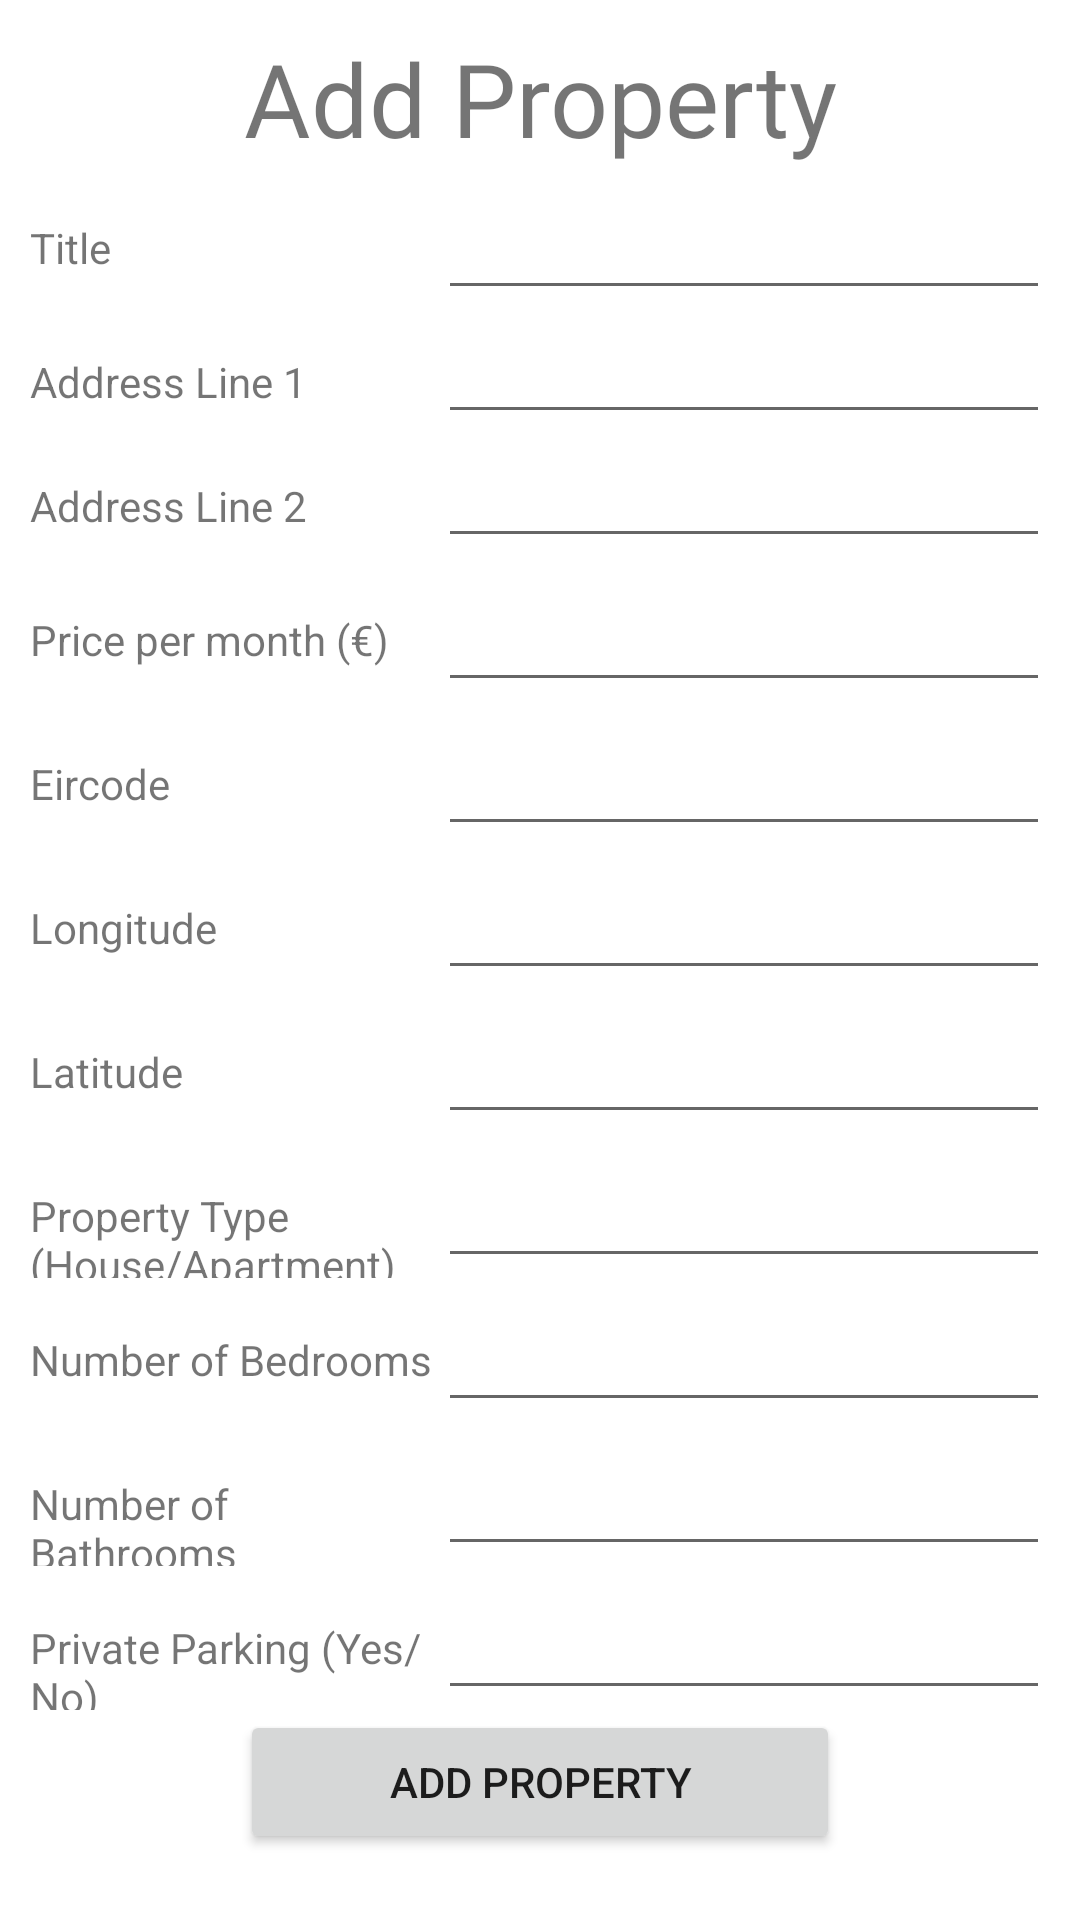

The Android layout XML behind this screen, and the referenced resources:
<!-- AndroidManifest.xml: application theme Theme.Gaff -->
<!-- res/layout/fragment_add_new_property.xml -->
<?xml version="1.0" encoding="utf-8"?>
<androidx.constraintlayout.widget.ConstraintLayout xmlns:android="http://schemas.android.com/apk/res/android"
    xmlns:app="http://schemas.android.com/apk/res-auto"
    xmlns:tools="http://schemas.android.com/tools"
    android:layout_width="match_parent"
    android:layout_height="match_parent"
    tools:context=".LandlordsProperties">

    <LinearLayout
        android:layout_width="match_parent"
        android:layout_height="match_parent"
        android:layout_marginTop="30dp"
        android:gravity="center_horizontal"
        android:layout_margin="10dp"
        android:orientation="vertical">

        <TextView
            android:id="@+id/textView2"
            android:layout_width="match_parent"
            android:layout_height="wrap_content"
            android:fontFamily="@font/lobster_two"
            android:gravity="center"
            android:text="Add Property"
            android:textSize="34sp" />

        <LinearLayout
            android:layout_width="match_parent"
            android:layout_height="wrap_content"
            android:orientation="horizontal">

            <TextView
                android:id="@+id/textView12"
                android:layout_width="0dp"
                android:layout_height="wrap_content"
                android:layout_weight=".40"
                android:text="Title" />

            <EditText
                android:id="@+id/title"
                android:layout_width="0dp"
                android:layout_height="wrap_content"
                android:layout_weight=".60"
                android:ems="10"
                android:minHeight="48dp" />
        </LinearLayout>

        <LinearLayout
            android:layout_width="match_parent"
            android:layout_height="wrap_content"
            android:orientation="horizontal">

            <TextView
                android:id="@+id/textView4"
                android:layout_width="0dp"
                android:layout_height="wrap_content"
                android:layout_weight=".40"
                android:text="Address Line 1" />

            <EditText
                android:id="@+id/editTextTextPostalAddress1"
                android:layout_width="0dp"
                android:layout_height="wrap_content"
                android:layout_weight=".60"
                android:ems="10"
                android:inputType="textPostalAddress" />
        </LinearLayout>

        <LinearLayout
            android:layout_width="match_parent"
            android:layout_height="wrap_content"
            android:orientation="horizontal">

            <TextView
                android:id="@+id/textView5"
                android:layout_width="0dp"
                android:layout_height="wrap_content"
                android:layout_weight=".40"
                android:text="Address Line 2" />

            <EditText
                android:id="@+id/editTextTextPostalAddressLine2"
                android:layout_width="0dp"
                android:layout_height="wrap_content"
                android:layout_weight=".60"
                android:ems="10"
                android:inputType="textPostalAddress" />
        </LinearLayout>

        <LinearLayout
            android:layout_width="match_parent"
            android:layout_height="wrap_content"
            android:orientation="horizontal">

            <TextView
                android:id="@+id/textView3"
                android:layout_width="0dp"
                android:layout_height="wrap_content"
                android:layout_weight=".40"
                android:text="Price per month (€)" />

            <EditText
                android:id="@+id/pricePerMonth"
                android:layout_width="0dp"
                android:layout_height="wrap_content"
                android:layout_weight=".60"
                android:ems="10"
                android:inputType="number"
                android:minHeight="48dp" />
        </LinearLayout>

        <LinearLayout
            android:layout_width="match_parent"
            android:layout_height="wrap_content"
            android:orientation="horizontal">

            <TextView
                android:id="@+id/textView7"
                android:layout_width="0dp"
                android:layout_height="wrap_content"
                android:layout_weight=".40"
                android:text="Eircode" />

            <EditText
                android:id="@+id/eircode"
                android:layout_width="0dp"
                android:layout_height="wrap_content"
                android:layout_weight=".60"
                android:ems="10"
                android:minHeight="48dp" />
        </LinearLayout>

        <LinearLayout
            android:layout_width="match_parent"
            android:layout_height="wrap_content"
            android:orientation="horizontal">

            <TextView
                android:id="@+id/textView14"
                android:layout_width="0dp"
                android:layout_height="wrap_content"
                android:layout_weight=".40"
                android:text="Longitude" />

            <EditText
                android:id="@+id/longitude"
                android:layout_width="0dp"
                android:layout_height="wrap_content"
                android:layout_weight=".60"
                android:ems="10"
                android:minHeight="48dp" />
        </LinearLayout>

        <LinearLayout
            android:layout_width="match_parent"
            android:layout_height="wrap_content"
            android:orientation="horizontal">

            <TextView
                android:id="@+id/textView13"
                android:layout_width="0dp"
                android:layout_height="wrap_content"
                android:layout_weight=".40"
                android:text="Latitude" />

            <EditText
                android:id="@+id/latitude"
                android:layout_width="0dp"
                android:layout_height="wrap_content"
                android:layout_weight=".60"
                android:ems="10"
                android:minHeight="48dp" />
        </LinearLayout>

        <LinearLayout
            android:layout_width="match_parent"
            android:layout_height="wrap_content"
            android:orientation="horizontal">

            <TextView
                android:id="@+id/textView8"
                android:layout_width="0dp"
                android:layout_height="wrap_content"
                android:layout_weight=".40"
                android:text="Property Type (House/Apartment)" />

            <EditText
                android:id="@+id/propertyType"
                android:layout_width="0dp"
                android:layout_height="wrap_content"
                android:layout_weight=".60"
                android:ems="10"
                android:minHeight="48dp" />
        </LinearLayout>

        <LinearLayout
            android:layout_width="match_parent"
            android:layout_height="wrap_content"
            android:orientation="horizontal">

            <TextView
                android:id="@+id/textView9"
                android:layout_width="0dp"
                android:layout_height="wrap_content"
                android:layout_weight=".40"
                android:text="Number of Bedrooms" />

            <EditText
                android:id="@+id/bedrooms"
                android:layout_width="0dp"
                android:layout_height="wrap_content"
                android:layout_weight=".60"
                android:ems="10"
                android:inputType="number"
                android:minHeight="48dp" />
        </LinearLayout>

        <LinearLayout
            android:layout_width="match_parent"
            android:layout_height="wrap_content"
            android:orientation="horizontal">

            <TextView
                android:id="@+id/textView10"
                android:layout_width="0dp"
                android:layout_height="wrap_content"
                android:layout_weight=".40"
                android:text="Number of Bathrooms" />

            <EditText
                android:id="@+id/bathrooms"
                android:layout_width="0dp"
                android:layout_height="wrap_content"
                android:layout_weight=".60"
                android:ems="10"
                android:minHeight="48dp" />
        </LinearLayout>

        <LinearLayout
            android:layout_width="match_parent"
            android:layout_height="wrap_content"
            android:orientation="horizontal">

            <TextView
                android:id="@+id/textView11"
                android:layout_width="0dp"
                android:layout_height="wrap_content"
                android:layout_weight=".40"
                android:text="Private Parking (Yes/No)" />

            <EditText
                android:id="@+id/privateParking"
                android:layout_width="0dp"
                android:layout_height="wrap_content"
                android:layout_weight=".60"
                android:ems="10"
                android:minHeight="48dp" />
        </LinearLayout>



        <Button
            android:id="@+id/add_property_btn"
            android:layout_width="200dp"
            android:layout_height="wrap_content"
            android:gravity="center"
            android:text="Add Property" />


    </LinearLayout>
</androidx.constraintlayout.widget.ConstraintLayout>
<!-- resources referenced by this layout -->
<resources>
  <style name="Theme.Gaff" parent="Theme.MaterialComponents.DayNight.NoActionBar">
          
          <item name="colorPrimary">@color/purple_500</item>
          <item name="colorPrimaryVariant">@color/purple_700</item>
          <item name="colorOnPrimary">@color/white</item>
          
          <item name="colorSecondary">@color/teal_200</item>
          <item name="colorSecondaryVariant">@color/teal_700</item>
          <item name="colorOnSecondary">@color/black</item>
          
          <item name="android:statusBarColor" tools:targetApi="l">?attr/colorPrimaryVariant</item>
          
      </style>
  <!-- not gathered from this repository: default colours our renderer supplied (Android Studio template values) -->
  <color name="purple_500">#FF6200EE</color>
  <color name="purple_700">#FF3700B3</color>
  <color name="teal_200">#FF03DAC5</color>
  <color name="teal_700">#FF018786</color>
  <color name="black">#FF000000</color>
  <color name="white">#FFFFFFFF</color>
</resources>
